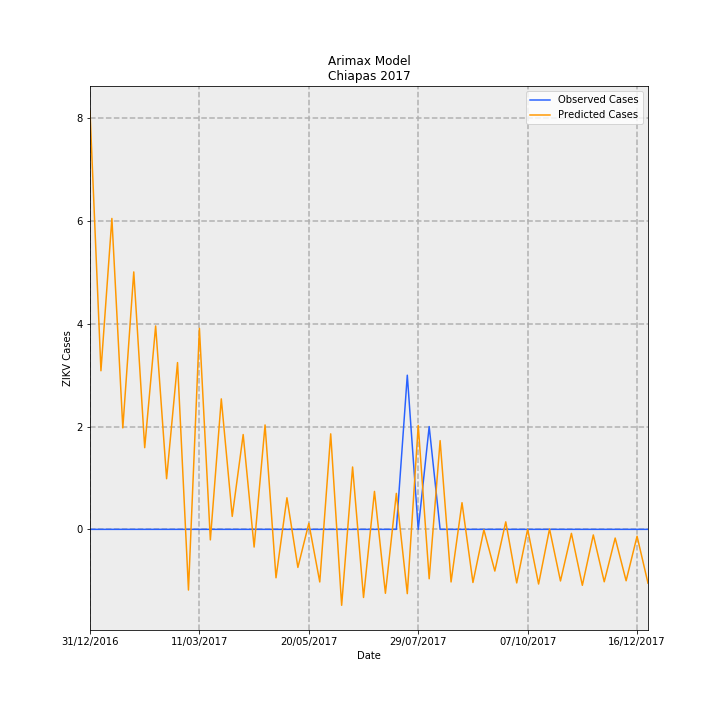

Values plotted in this chart, from the file beside it:
Date, predictions_incidence, observed_incidence, Predicted Cases, Observed Cases, error
31/12/2016, 0.156, 0.0, 8.14, 0.0, -8.14
07/01/2017, 0.05915, 0.0, 3.086, 0.0, -3.086
14/01/2017, 0.116, 0.0, 6.05, 0.0, -6.05
21/01/2017, 0.03784, 0.0, 1.975, 0.0, -1.975
28/01/2017, 0.09601, 0.0, 5.01, 0.0, -5.01
04/02/2017, 0.03047, 0.0, 1.59, 0.0, -1.59
11/02/2017, 0.07586, 0.0, 3.958, 0.0, -3.958
18/02/2017, 0.01889, 0.0, 0.9854, 0.0, -0.9854
25/02/2017, 0.0622, 0.0, 3.246, 0.0, -3.246
04/03/2017, -0.02263, 0.0, -1.181, 0.0, 1.181
11/03/2017, 0.07497, 0.0, 3.912, 0.0, -3.912
18/03/2017, -0.003926, 0.0, -0.2048, 0.0, 0.2048
25/03/2017, 0.04866, 0.0, 2.539, 0.0, -2.539
01/04/2017, 0.004832, 0.0, 0.2521, 0.0, -0.2521
08/04/2017, 0.03536, 0.0, 1.845, 0.0, -1.845
15/04/2017, -0.006604, 0.0, -0.3446, 0.0, 0.3446
22/04/2017, 0.03894, 0.0, 2.032, 0.0, -2.032
29/04/2017, -0.01807, 0.0, -0.9426, 0.0, 0.9426
06/05/2017, 0.01178, 0.0, 0.6147, 0.0, -0.6147
13/05/2017, -0.0142, 0.0, -0.7409, 0.0, 0.7409
20/05/2017, 0.002262, 0.0, 0.118, 0.0, -0.118
27/05/2017, -0.01962, 0.0, -1.024, 0.0, 1.024
03/06/2017, 0.03562, 0.0, 1.858, 0.0, -1.858
10/06/2017, -0.02832, 0.0, -1.478, 0.0, 1.478
17/06/2017, 0.02326, 0.0, 1.214, 0.0, -1.214
24/06/2017, -0.02541, 0.0, -1.326, 0.0, 1.326
01/07/2017, 0.01415, 0.0, 0.7385, 0.0, -0.7385
08/07/2017, -0.02385, 0.0, -1.244, 0.0, 1.244
15/07/2017, 0.01342, 0.0, 0.7001, 0.0, -0.7001
22/07/2017, -0.02398, 0.05749, -1.251, 3.0, 4.251
29/07/2017, 0.03877, 0.0, 2.023, 0.0, -2.023
05/08/2017, -0.01843, 0.03833, -0.9615, 2.0, 2.962
12/08/2017, 0.0331, 0.0, 1.727, 0.0, -1.727
19/08/2017, -0.01962, 0.0, -1.024, 0.0, 1.024
26/08/2017, 0.009942, 0.0, 0.5188, 0.0, -0.5188
02/09/2017, -0.01982, 0.0, -1.034, 0.0, 1.034
09/09/2017, -0.0001703, 0.0, -0.008888, 0.0, 0.008888
16/09/2017, -0.01555, 0.0, -0.8116, 0.0, 0.8116
23/09/2017, 0.002797, 0.0, 0.1459, 0.0, -0.1459
30/09/2017, -0.01998, 0.0, -1.042, 0.0, 1.042
07/10/2017, 5.75411550692885e-05, 0.0, 0.003002, 0.0, -0.003002
14/10/2017, -0.0204, 0.0, -1.064, 0.0, 1.064
21/10/2017, 0.0001473, 0.0, 0.007684, 0.0, -0.007684
28/10/2017, -0.01926, 0.0, -1.005, 0.0, 1.005
04/11/2017, -0.001498, 0.0, -0.07815, 0.0, 0.07815
11/11/2017, -0.02087, 0.0, -1.089, 0.0, 1.089
18/11/2017, -0.002081, 0.0, -0.1086, 0.0, 0.1086
25/11/2017, -0.01956, 0.0, -1.02, 0.0, 1.02
02/12/2017, -0.003242, 0.0, -0.1692, 0.0, 0.1692
09/12/2017, -0.01917, 0.0, -1.001, 0.0, 1.001
16/12/2017, -0.002565, 0.0, -0.1338, 0.0, 0.1338
23/12/2017, -0.02008, 0.0, -1.048, 0.0, 1.048
